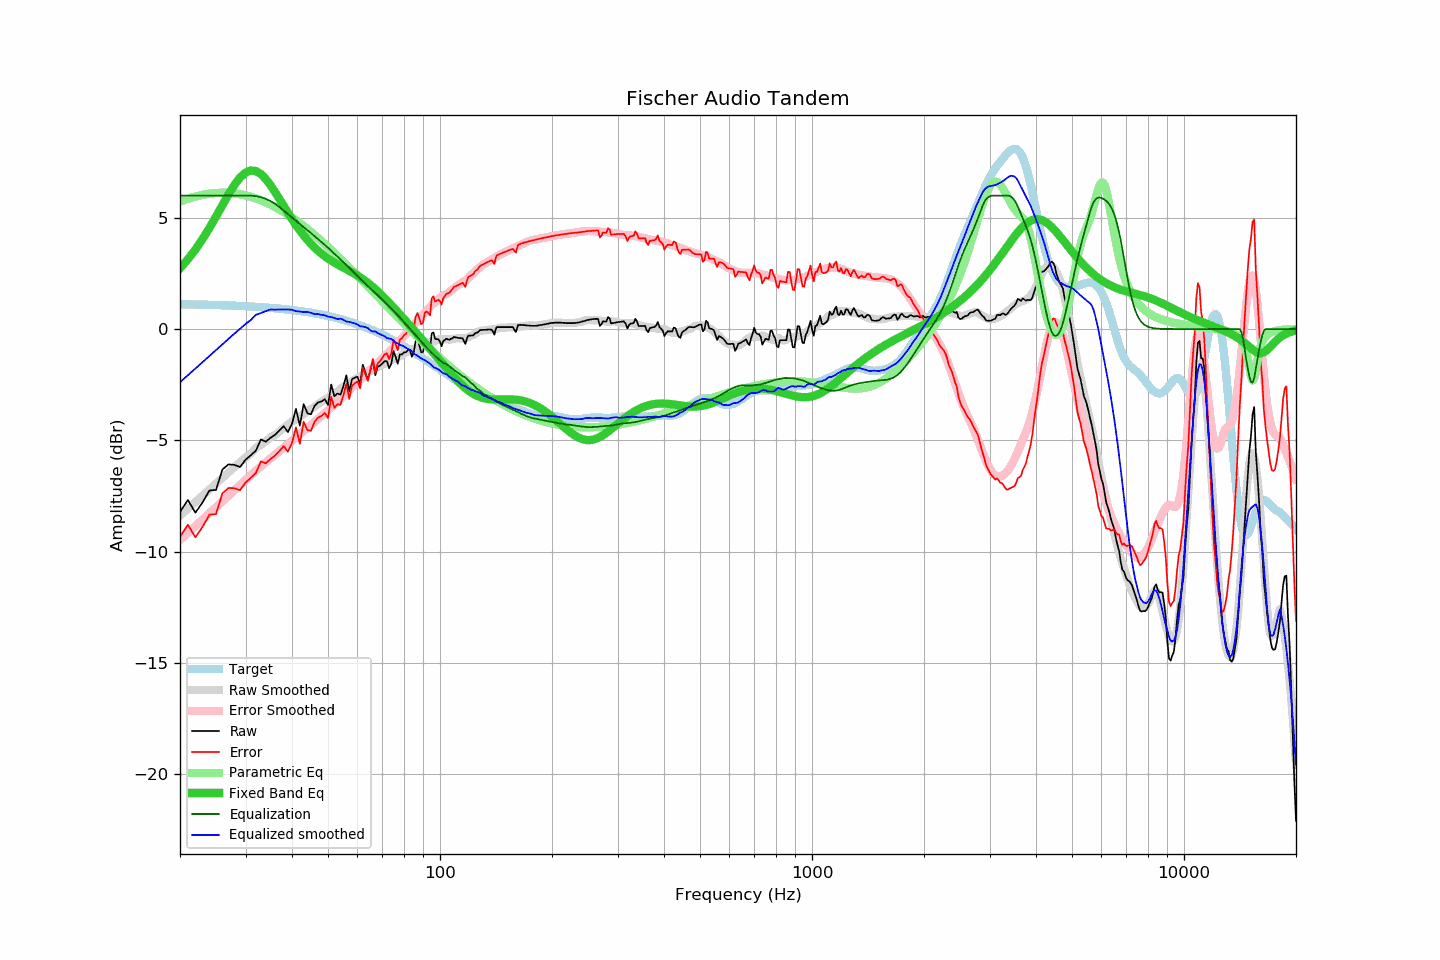

The file beside this chart, header and first rows:
frequency, raw, error, smoothed, error_smoothed, equalization, parametric_eq, equalized_raw, equalized_smoothed, target
20, -8.22, -9.34, -8.39, -9.47, 6.00, 2.74, -2.22, -2.39, 1.12
21, -7.68, -8.79, -8.07, -9.16, 6.00, 3.14, -1.68, -2.07, 1.11
22, -8.25, -9.36, -7.77, -8.86, 6.00, 3.58, -2.25, -1.77, 1.11
23, -7.79, -8.89, -7.48, -8.56, 6.00, 4.05, -1.79, -1.48, 1.10
24, -7.25, -8.34, -7.21, -8.28, 6.00, 4.55, -1.25, -1.21, 1.09
25, -7.23, -8.31, -6.94, -8.01, 6.00, 5.06, -1.23, -0.94, 1.08
26, -6.31, -7.38, -6.68, -7.74, 6.00, 5.57, -0.31, -0.68, 1.07
27, -6.08, -7.14, -6.44, -7.49, 6.00, 6.05, -0.08, -0.44, 1.06
28, -6.10, -7.15, -6.21, -7.24, 6.00, 6.47, -0.10, -0.21, 1.05
29, -6.20, -7.24, -5.98, -7.01, 6.00, 6.81, -0.20, 0.02, 1.04
30, -5.87, -6.90, -5.77, -6.78, 6.00, 7.03, 0.13, 0.23, 1.03
31, -5.67, -6.69, -5.59, -6.57, 6.00, 7.13, 0.33, 0.41, 1.01
32, -5.46, -6.46, -5.33, -6.36, 5.98, 7.10, 0.52, 0.64, 1.00
33, -4.96, -5.95, -5.21, -6.17, 5.93, 6.97, 0.97, 0.72, 0.99
34, -5.06, -6.03, -5.05, -5.99, 5.85, 6.75, 0.79, 0.81, 0.97
35, -4.89, -5.84, -4.88, -5.82, 5.76, 6.47, 0.87, 0.88, 0.95
36, -4.75, -5.69, -4.76, -5.65, 5.63, 6.17, 0.88, 0.87, 0.94
37, -4.56, -5.48, -4.60, -5.49, 5.49, 5.85, 0.93, 0.88, 0.92
38, -4.36, -5.26, -4.44, -5.32, 5.32, 5.53, 0.96, 0.88, 0.90
39, -4.63, -5.51, -4.29, -5.17, 5.17, 5.23, 0.54, 0.88, 0.88
40, -4.26, -5.12, -4.15, -5.02, 5.02, 4.94, 0.76, 0.87, 0.86
41, -3.58, -4.42, -4.06, -4.87, 4.87, 4.68, 1.29, 0.81, 0.84
42, -4.34, -5.15, -3.94, -4.73, 4.73, 4.43, 0.39, 0.79, 0.81
43, -3.37, -4.16, -3.82, -4.59, 4.59, 4.21, 1.21, 0.76, 0.79
44, -3.78, -4.54, -3.68, -4.45, 4.45, 4.01, 0.67, 0.77, 0.76
45, -3.83, -4.57, -3.58, -4.31, 4.31, 3.83, 0.48, 0.73, 0.74
46, -3.45, -4.16, -3.50, -4.17, 4.17, 3.67, 0.72, 0.67, 0.71
47, -3.30, -3.98, -3.37, -4.04, 4.04, 3.52, 0.74, 0.67, 0.68
48, -3.25, -3.90, -3.27, -3.91, 3.91, 3.39, 0.66, 0.64, 0.65
49, -3.15, -3.77, -3.17, -3.79, 3.79, 3.28, 0.64, 0.62, 0.62
50, -3.41, -4.00, -3.09, -3.65, 3.65, 3.17, 0.24, 0.56, 0.59
51, -2.49, -3.05, -2.98, -3.52, 3.52, 3.08, 1.03, 0.54, 0.56
52, -3.02, -3.54, -2.89, -3.39, 3.39, 2.99, 0.37, 0.50, 0.52
53, -2.89, -3.38, -2.82, -3.27, 3.27, 2.91, 0.38, 0.44, 0.49
54, -2.95, -3.40, -2.67, -3.14, 3.14, 2.83, 0.19, 0.47, 0.45
55, -2.55, -2.97, -2.59, -3.01, 3.01, 2.76, 0.46, 0.42, 0.41
56, -2.08, -2.46, -2.54, -2.88, 2.88, 2.69, 0.80, 0.34, 0.38
57, -2.80, -3.14, -2.43, -2.76, 2.76, 2.62, -0.04, 0.33, 0.34
58, -2.25, -2.55, -2.34, -2.63, 2.63, 2.55, 0.38, 0.29, 0.30
59, -2.18, -2.44, -2.26, -2.52, 2.52, 2.48, 0.33, 0.25, 0.26
60, -2.14, -2.35, -2.19, -2.39, 2.39, 2.40, 0.25, 0.21, 0.21
61, -2.49, -2.66, -2.14, -2.27, 2.27, 2.33, -0.22, 0.13, 0.17
62, -1.60, -1.73, -2.04, -2.16, 2.16, 2.25, 0.56, 0.12, 0.13
63, -1.94, -2.02, -1.95, -2.04, 2.04, 2.16, 0.10, 0.09, 0.08
64, -2.29, -2.33, -1.89, -1.94, 1.94, 2.08, -0.35, 0.04, 0.04
65, -1.84, -1.83, -1.88, -1.83, 1.83, 1.99, -0.01, -0.06, -0.01
66, -1.40, -1.34, -1.83, -1.72, 1.72, 1.89, 0.32, -0.11, -0.06
67, -2.07, -1.97, -1.72, -1.62, 1.62, 1.80, -0.45, -0.10, -0.10
68, -1.69, -1.54, -1.70, -1.52, 1.52, 1.70, -0.17, -0.18, -0.15
69, -1.64, -1.44, -1.65, -1.43, 1.43, 1.60, -0.22, -0.23, -0.20
70, -1.54, -1.29, -1.60, -1.32, 1.32, 1.49, -0.22, -0.28, -0.25
71, -1.44, -1.14, -1.55, -1.22, 1.22, 1.39, -0.22, -0.32, -0.30
72, -1.44, -1.09, -1.53, -1.13, 1.13, 1.29, -0.31, -0.40, -0.35
73, -1.76, -1.36, -1.45, -1.03, 1.03, 1.18, -0.74, -0.43, -0.41
74, -1.54, -1.08, -1.37, -0.93, 0.93, 1.08, -0.62, -0.45, -0.46
75, -0.99, -0.48, -1.35, -0.83, 0.83, 0.97, -0.17, -0.52, -0.51
76, -1.25, -0.69, -1.33, -0.72, 0.72, 0.87, -0.53, -0.60, -0.56
77, -1.56, -0.95, -1.27, -0.62, 0.62, 0.77, -0.94, -0.65, -0.62
78, -1.14, -0.47, -1.23, -0.52, 0.52, 0.66, -0.62, -0.71, -0.67
79, -1.14, -0.42, -1.15, -0.42, 0.42, 0.56, -0.72, -0.74, -0.72
... 553 more rows
